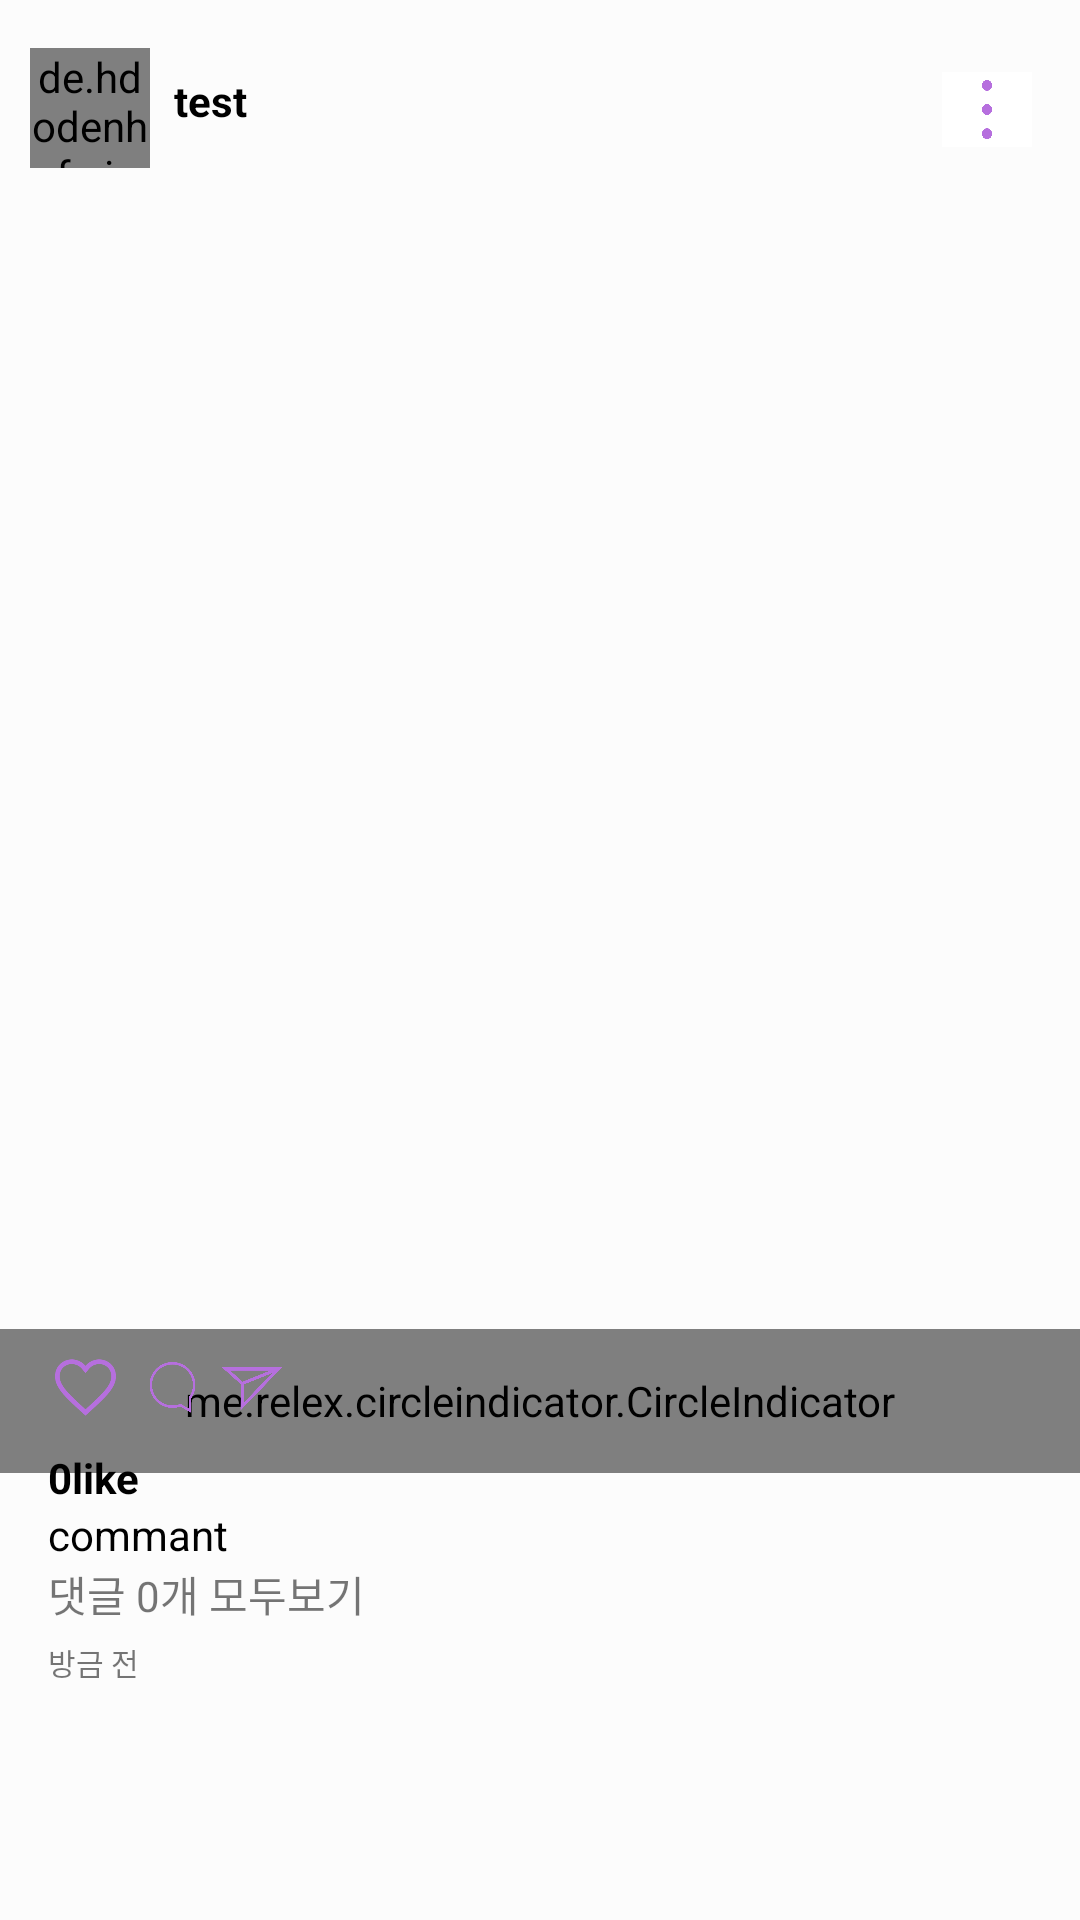

Layout XML and referenced resources for this Android screen:
<!-- AndroidManifest.xml: application theme AppTheme -->
<!-- res/layout/fragment_home_recyclerview.xml -->
<?xml version="1.0" encoding="utf-8"?>
<androidx.constraintlayout.widget.ConstraintLayout xmlns:android="http://schemas.android.com/apk/res/android"
    android:layout_width="match_parent"
    android:layout_height="wrap_content"
    xmlns:tools="http://schemas.android.com/tools"
    xmlns:app="http://schemas.android.com/apk/res-auto">

    <androidx.constraintlayout.widget.ConstraintLayout
        android:layout_width="match_parent"
        android:layout_height="wrap_content"
        android:gravity="center"
        android:orientation="vertical"
        tools:ignore="MissingConstraints">

        <de.hdodenhof.circleimageview.CircleImageView
            android:id="@+id/iv_profile"
            android:layout_width="40dp"
            android:layout_height="40dp"
            android:layout_marginStart="10dp"
            android:layout_marginLeft="4dp"
            android:layout_marginTop="16dp"
            android:src="@drawable/user_profile2"
            app:layout_constraintStart_toStartOf="@+id/recycler_viewpager"
            app:layout_constraintTop_toTopOf="parent" />

        <TextView
            android:id="@+id/tv_name"
            android:layout_width="wrap_content"
            android:layout_height="wrap_content"
            android:layout_marginStart="8dp"
            android:layout_marginLeft="8dp"
            android:text="test"
            android:textColor="@color/black"
            android:textSize="14sp"
            android:textStyle="bold"
            app:layout_constraintBottom_toBottomOf="@+id/iv_profile"
            app:layout_constraintLeft_toLeftOf="parent"
            app:layout_constraintStart_toEndOf="@+id/iv_profile"
            app:layout_constraintTop_toTopOf="@+id/iv_profile"
            app:layout_constraintVertical_bias="0.375" />

        <ImageView
            android:id="@+id/iv_menu"
            android:layout_width="30dp"
            android:layout_height="25dp"
            android:layout_marginEnd="16dp"
            android:layout_marginRight="16dp"
            android:background="@drawable/home_menu"
            app:layout_constraintBottom_toTopOf="@+id/recycler_viewpager"
            app:layout_constraintEnd_toEndOf="@+id/recycler_viewpager"
            app:layout_constraintTop_toTopOf="parent" />

        




        <androidx.viewpager.widget.ViewPager
            android:id="@+id/recycler_viewpager"
            android:layout_width="match_parent"
            android:layout_height="370dp"
            android:layout_gravity="center_vertical"
            android:layout_marginTop="10dp"
            android:scaleType="centerCrop"
            app:layout_constraintBottom_toTopOf="@+id/img_like"
            app:layout_constraintEnd_toEndOf="parent"
            app:layout_constraintHorizontal_bias="0.498"
            app:layout_constraintStart_toStartOf="parent"
            app:layout_constraintTop_toBottomOf="@+id/iv_profile"
            app:layout_constraintVertical_bias="0.52"
            app:layout_behavior="@string/appbar_scrolling_view_behavior"
            tools:ignore="MissingConstraints" />

        <me.relex.circleindicator.CircleIndicator
            android:id="@+id/indicator"
            android:layout_width="match_parent"
            android:layout_height="48dp"
            app:ci_drawable="@drawable/black_radius"
            app:ci_height="5dp"
            app:ci_margin="4dp"
            app:ci_width="5dp"
            app:layout_constraintTop_toBottomOf="@+id/recycler_viewpager" />

        <ImageView
            android:id="@+id/img_like"
            android:layout_width="25dp"
            android:layout_height="25dp"
            android:layout_marginStart="16dp"
            android:layout_marginLeft="16dp"
            android:layout_marginRight="8dp"
            android:layout_marginBottom="20dp"
            android:src="@drawable/basic"
            app:layout_constraintBottom_toTopOf="@+id/tv_letter"
            app:layout_constraintRight_toLeftOf="@+id/img_bubble"
            app:layout_constraintStart_toStartOf="parent"
            app:layout_constraintTop_toBottomOf="@+id/recycler_viewpager"
            app:layout_constraintVertical_bias="0.0" />

        <ImageView
            android:id="@+id/img_bubble"
            android:layout_width="17dp"
            android:layout_height="17dp"
            android:layout_marginStart="8dp"
            android:layout_marginLeft="8dp"
            android:layout_marginTop="11dp"
            android:layout_marginEnd="308dp"
            android:layout_marginRight="308dp"
            android:src="@drawable/home_bubble"
            app:layout_constraintBottom_toTopOf="@+id/tv_letter"
            app:layout_constraintStart_toEndOf="@+id/img_like"
            app:layout_constraintTop_toBottomOf="@+id/recycler_viewpager"
            app:layout_constraintVertical_bias="0.0" />

        <ImageView
            android:id="@+id/home_direct"
            android:layout_width="20dp"
            android:layout_height="20dp"
            android:layout_marginStart="8dp"
            android:layout_marginLeft="12dp"
            android:layout_marginTop="10dp"
            android:src="@drawable/home_direct"
            app:layout_constraintBottom_toTopOf="@+id/tv_letter"
            app:layout_constraintStart_toEndOf="@+id/img_bubble"
            app:layout_constraintTop_toBottomOf="@+id/recycler_viewpager"
            app:layout_constraintVertical_bias="0.0" />

        <TextView
            android:id="@+id/tv_like"
            android:layout_width="match_parent"
            android:layout_height="wrap_content"
            android:layout_marginStart="16dp"
            android:layout_marginLeft="16dp"
            android:layout_marginTop="40dp"
            android:gravity="left"
            android:text="0like"
            android:textAllCaps="false"
            android:textColor="@color/black"
            android:textSize="14sp"
            android:textStyle="bold"
            app:layout_constraintBottom_toTopOf="@+id/tv_letter"
            app:layout_constraintStart_toStartOf="parent"
            app:layout_constraintTop_toBottomOf="@+id/recycler_viewpager" />

        <TextView
            android:id="@+id/tv_letter"
            android:layout_width="match_parent"
            android:layout_height="wrap_content"
            android:layout_marginStart="16dp"
            android:layout_marginLeft="16dp"
            android:text="commant"
            android:textColor="@color/black"
            android:textSize="14sp"
            app:layout_constraintStart_toStartOf="parent"
            app:layout_constraintTop_toBottomOf="@+id/tv_like" />

        <TextView
            android:id="@+id/tv_commantcount"
            android:layout_width="match_parent"
            android:layout_height="wrap_content"
            android:layout_marginStart="16dp"
            android:layout_marginLeft="16dp"
            android:gravity="left"
            android:text="댓글 0개 모두보기"
            android:textSize="14sp"
            app:layout_constraintStart_toStartOf="parent"
            app:layout_constraintTop_toBottomOf="@+id/tv_letter" />

        <TextView
            android:id="@+id/tv_postcount"
            android:layout_width="match_parent"
            android:layout_height="wrap_content"
            android:layout_marginStart="16dp"
            android:layout_marginLeft="16dp"
            android:layout_marginTop="5dp"
            android:gravity="left"
            android:text="방금 전"
            android:textSize="10dp"
            app:layout_constraintStart_toStartOf="parent"
            app:layout_constraintTop_toBottomOf="@+id/tv_commantcount" />


    </androidx.constraintlayout.widget.ConstraintLayout>

</androidx.constraintlayout.widget.ConstraintLayout>
<!-- resources referenced by this layout -->
<resources>
  <color name="black">#000000</color>
  <!-- drawable basic: png bitmap (drawable-v24, 19745 bytes) -->
  <!-- drawable black_radius (drawable) -->
  <?xml version="1.0" encoding="utf-8"?>
  <shape xmlns:android="http://schemas.android.com/apk/res/android"
      android:shape="oval">
      <solid
          android:color="@color/maincolor"/>
  </shape>
  <!-- drawable home_bubble: png bitmap (drawable-v24, 13674 bytes) -->
  <!-- drawable home_direct: png bitmap (drawable-v24, 25373 bytes) -->
  <!-- drawable home_menu: png bitmap (drawable-v24, 21070 bytes) -->
  <!-- drawable user_profile2: png bitmap (drawable-v24, 11297 bytes) -->
  <style name="AppTheme" parent="Theme.AppCompat.Light.NoActionBar">
          
          <item name="colorPrimary">@color/colorPrimary</item>
          <item name="colorPrimaryDark">@color/colorPrimaryDark</item>
          <item name="colorAccent">@color/colorAccent</item>
          <item name="android:windowBackground">@color/windowBackGround</item>
      </style>
  <color name="maincolor">#b66fde</color>
  <color name="colorPrimary">#eeeeee</color>
  <color name="colorPrimaryDark">#cccccc</color>
  <color name="colorAccent">#03DAC5</color>
  <color name="windowBackGround">#fcfcfc</color>
</resources>
